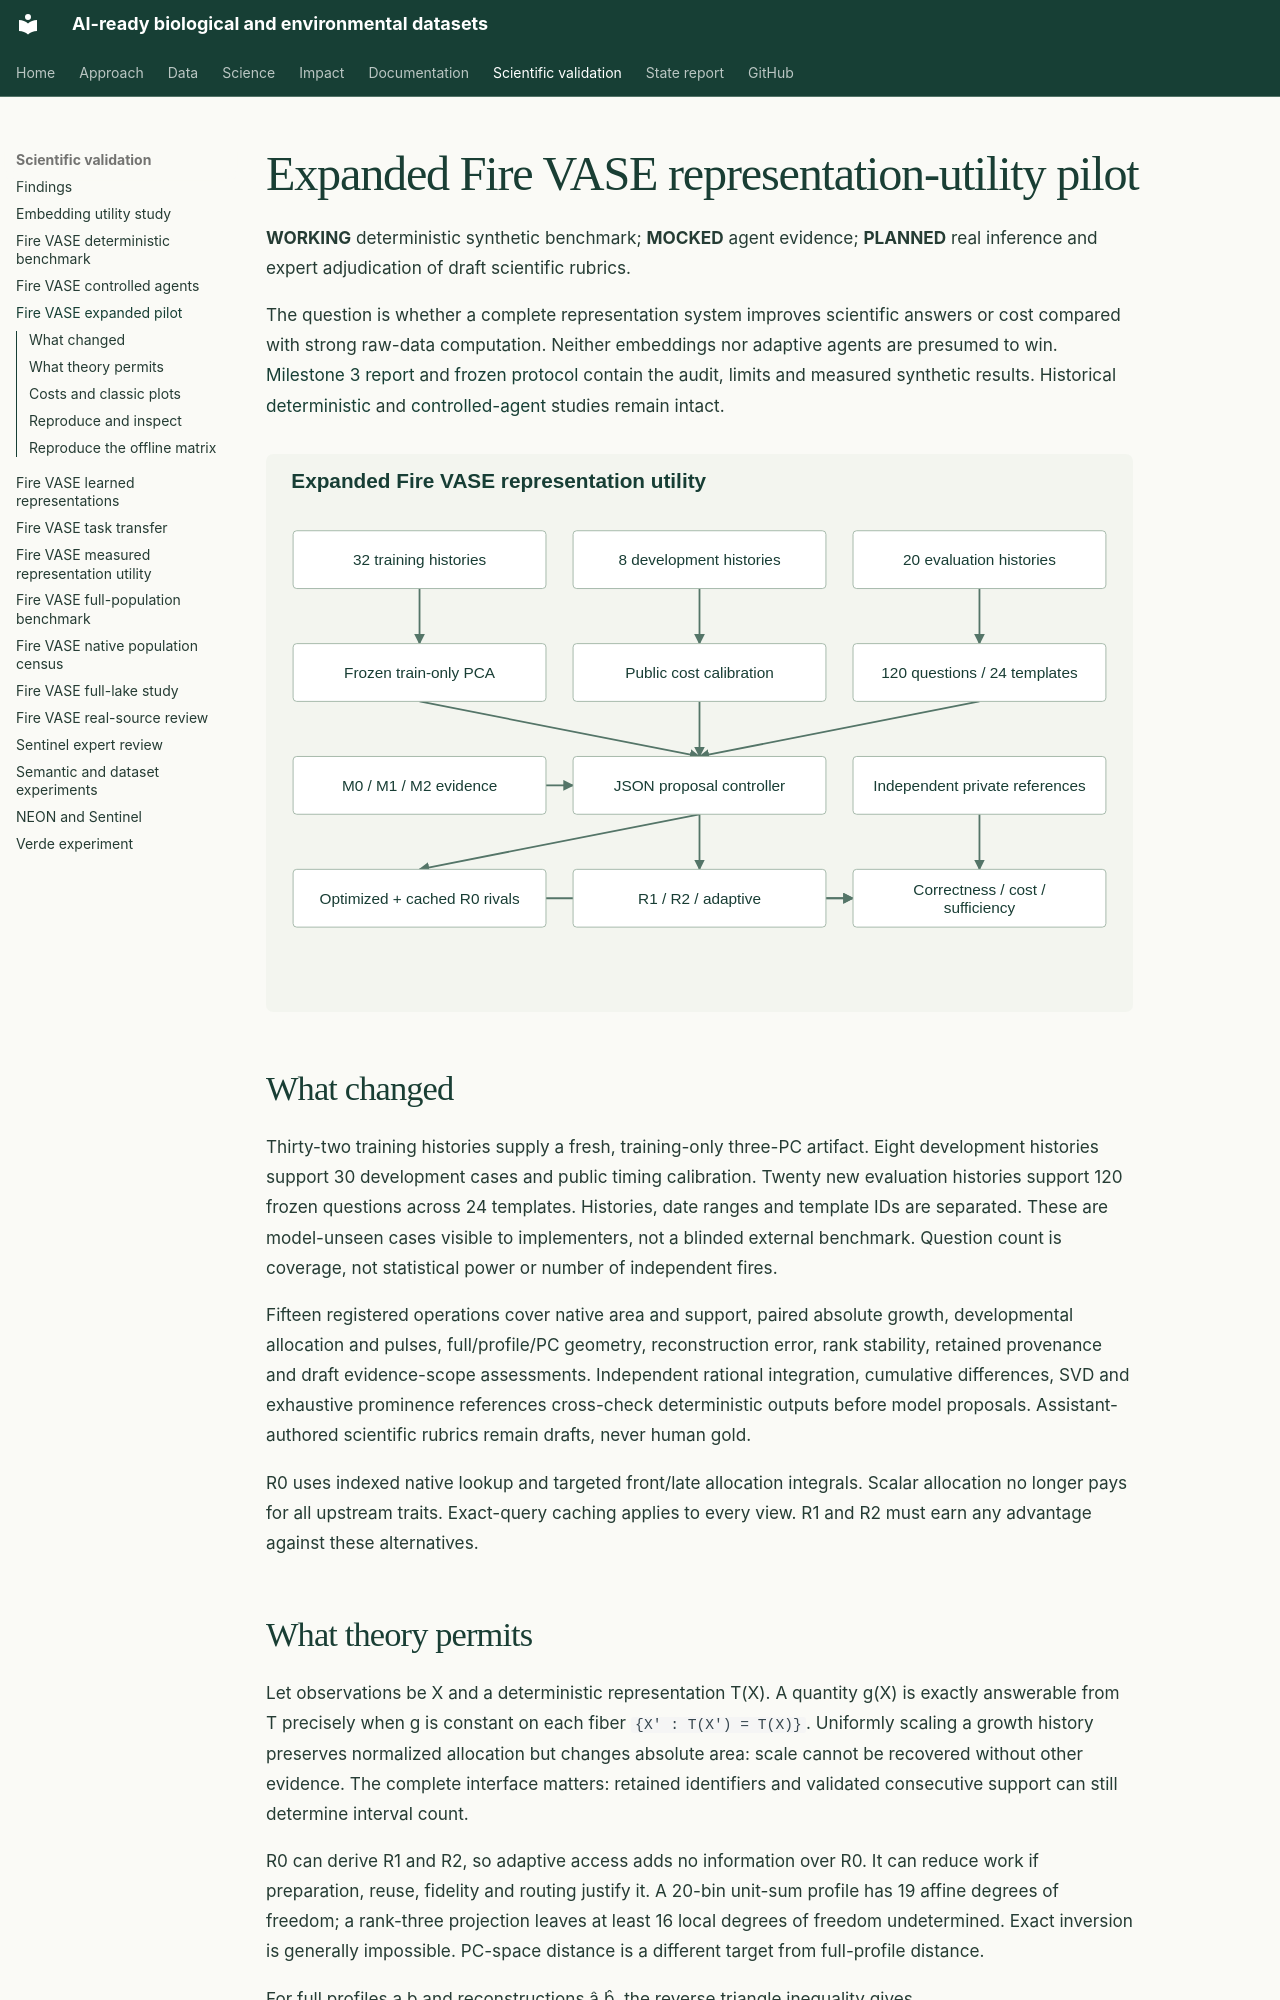

repository: CU-ESIIL/AI_ready_datasets · page: analysis/fire-vase-pilot/index.html · generator: mkdocs

# Expanded Fire VASE representation-utility pilot

**WORKING** deterministic synthetic benchmark; **MOCKED** agent evidence;
**PLANNED** real inference and expert adjudication of draft scientific rubrics.

The question is whether a complete representation system improves scientific answers
or cost compared with strong raw-data computation. Neither embeddings nor adaptive
agents are presumed to win. [Milestone 3 report](https://github.com/CU-ESIIL/AI_ready_datasets/blob/main/reports/embedding_utility/fire_vase/milestone-3-report.md)
and [frozen protocol](https://github.com/CU-ESIIL/AI_ready_datasets/blob/main/reports/embedding_utility/fire_vase/agent-protocol-m3-v1.md)
contain the audit, limits and measured synthetic results. Historical
[deterministic](fire-vase-benchmark.md) and [controlled-agent](fire-vase-agents.md)
studies remain intact.

![Expanded experiment architecture](../assets/figures/embedding-pilot-study.svg)

## What changed

Thirty-two training histories supply a fresh, training-only three-PC artifact.
Eight development histories support 30 development cases and public timing
calibration. Twenty new evaluation histories support 120 frozen questions across
24 templates. Histories, date ranges and template IDs are separated. These are
model-unseen cases visible to implementers, not a blinded external benchmark.
Question count is coverage, not statistical power or number of independent fires.

Fifteen registered operations cover native area and support, paired absolute
growth, developmental allocation and pulses, full/profile/PC geometry, reconstruction
error, rank stability, retained provenance and draft evidence-scope assessments.
Independent rational integration, cumulative differences, SVD and exhaustive
prominence references cross-check deterministic outputs before model proposals.
Assistant-authored scientific rubrics remain drafts, never human gold.

R0 uses indexed native lookup and targeted front/late allocation integrals. Scalar
allocation no longer pays for all upstream traits. Exact-query caching applies to
every view. R1 and R2 must earn any advantage against these alternatives.

## What theory permits

Let observations be X and a deterministic representation T(X). A quantity g(X) is
exactly answerable from T precisely when g is constant on each fiber
`{X′ : T(X′) = T(X)}`. Uniformly scaling a growth history preserves normalized
allocation but changes absolute area: scale cannot be recovered without other
evidence. The complete interface matters: retained identifiers and validated
consecutive support can still determine interval count.

R0 can derive R1 and R2, so adaptive access adds no information over R0. It can
reduce work if preparation, reuse, fidelity and routing justify it. A 20-bin
unit-sum profile has 19 affine degrees of freedom; a rank-three projection leaves
at least 16 local degrees of freedom undetermined. Exact inversion is generally
impossible. PC-space distance is a different target from full-profile distance.

For full profiles a,b and reconstructions â,b̂, the reverse triangle inequality gives

`| ||a−b||₂ − ||â−b̂||₂ | ≤ ||a−â||₂ + ||b−b̂||₂`.

Coordinates alone do not contain the discarded residual norms. A coordinate-only
system therefore cannot certify a full-profile error bound using this inequality
unless separately validated residual evidence is supplied. That would be a changed
interface requiring its own evaluation. Geometric agreement never establishes
independent ecological analog relevance.
